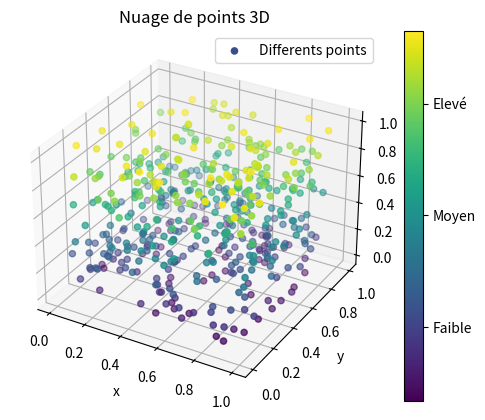

This figure's Python source:
import numpy as np 
import matplotlib.pyplot as plt 
from matplotlib.animation import FuncAnimation

"""fig = plt.figure()
ax = fig.add_subplot(111, projection='3d')
x = np.linspace(-3, 3, 3)
y = np.linspace(-3, 3, 3)
X, Y = np.meshgrid(x, y)
Z = X**2 + Y**2
surface = ax.plot_surface(X, Y, Z, cmap="viridis")
fig.colorbar(surface)
plt.show()"""

# initialisation de notre vue 3D
fig = plt.figure()
ax = fig.add_subplot(111, projection ='3d')

# initialisation de rng et creation de trois axes contenant des coordonées aléatoires
rng = np.random.default_rng()
x = rng.random(500)
y = rng.random(500)
z = rng.random(500)

# Afficher le titre de notre vue et placer x, y et z sur chacune des axes cocorrespondants
ax.set_title("Nuage de points 3D")
ax.set_xlabel("x")
ax.set_ylabel("y")
ax.set_zlabel("z")

# Afficher la les points avec scatter et definir la barre de couleur
sc = ax.scatter(x, y, z, c=z,  cmap="viridis", s=20, label="Differents points")
color_bar = plt.colorbar(sc)
color_bar.set_ticks([0.2, 0.5, 0.8])
color_bar.set_ticklabels(["Faible", "Moyen", "Elevé"])
# afficher les legendes (les labels)
ax.legend()


# definition de la fontion de mise  à jour
def update(frame): 
    ax.view_init(elev=30, azim=frame)
# Animation 
ani = FuncAnimation(fig, update, frames=range(0, 360, 2), interval=16)

# Afficher la vue elle-même
plt.show()
